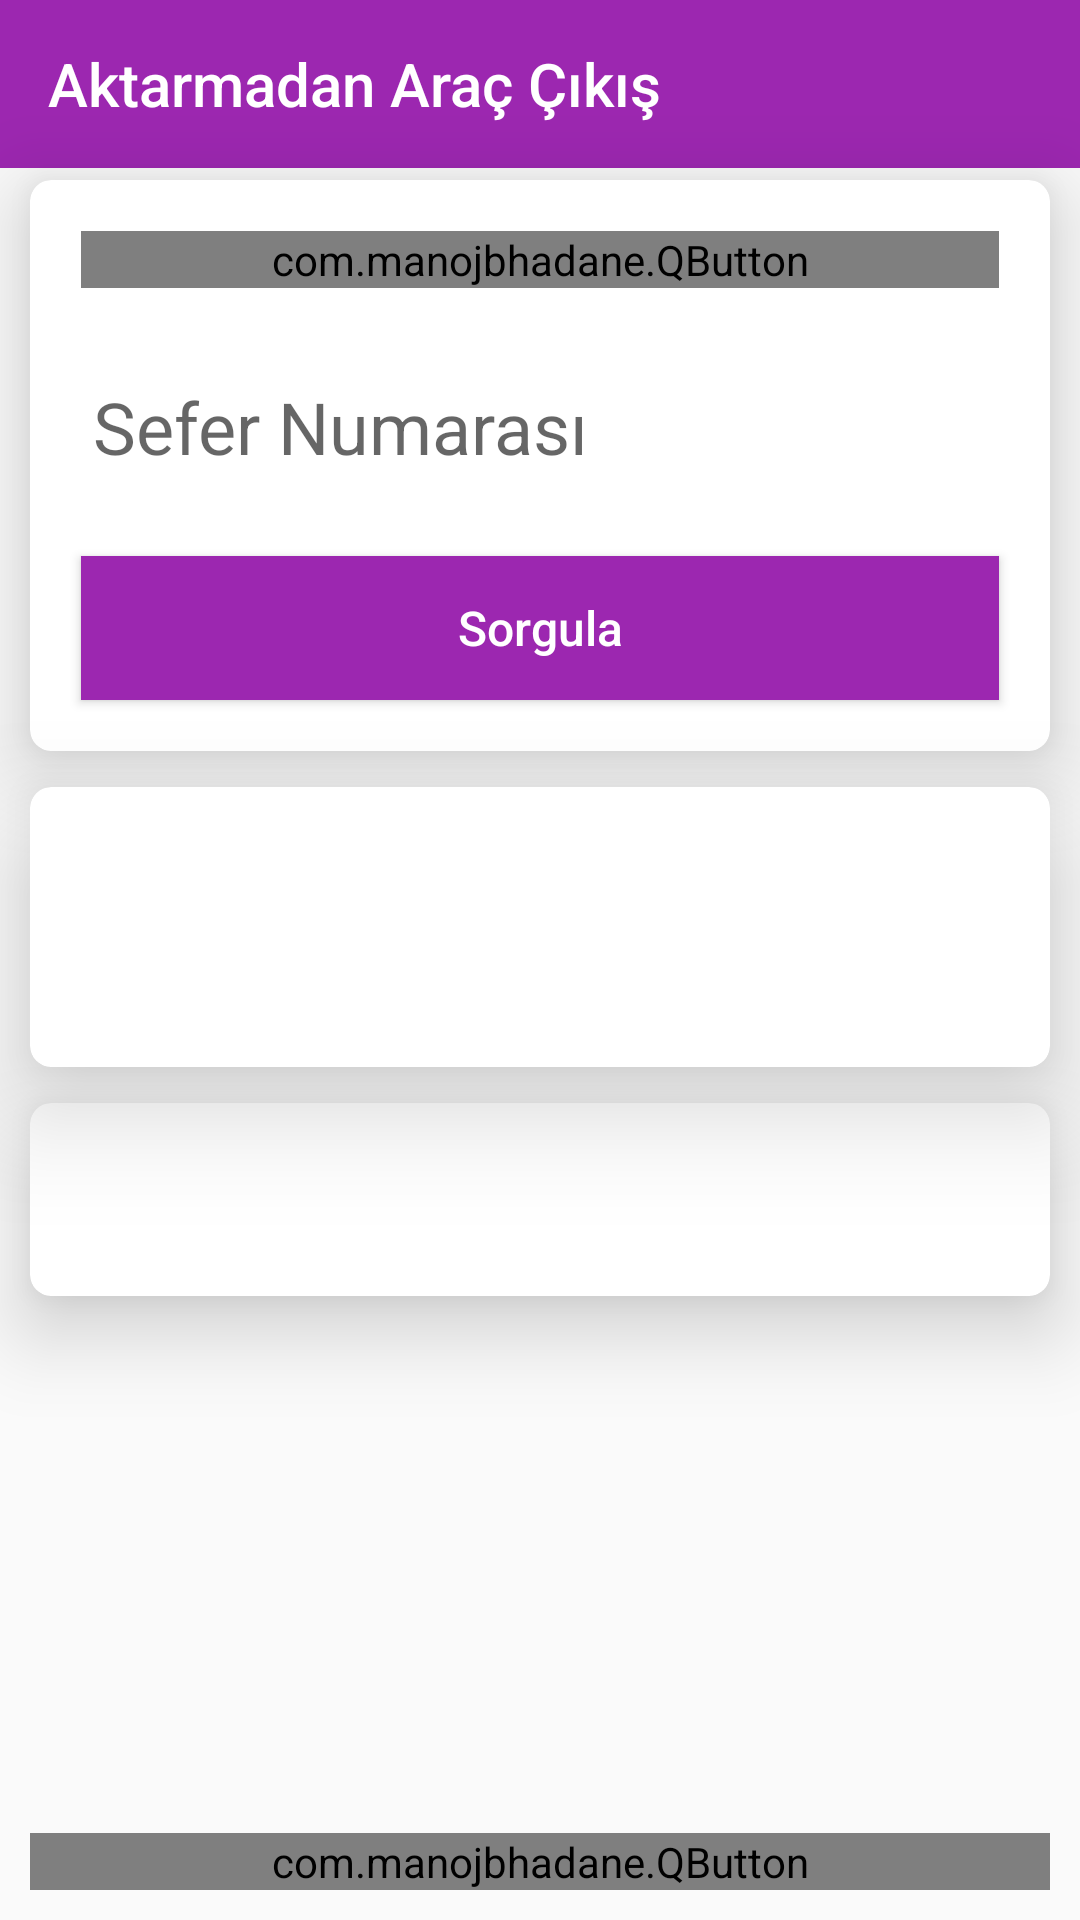

Write the Android layout XML for this screen, with the resource values it uses.
<!-- AndroidManifest.xml: application theme AppTheme -->
<!-- res/layout/activity_shippingoutput.xml -->
<?xml version="1.0" encoding="utf-8"?>
<RelativeLayout
    xmlns:android="http://schemas.android.com/apk/res/android"
    xmlns:app="http://schemas.android.com/apk/res-auto"
    android:layout_width="match_parent"
    android:layout_height="match_parent">

    <com.google.android.material.appbar.AppBarLayout
        android:id="@+id/appbar"
        android:layout_width="match_parent"
        android:layout_height="wrap_content">

        <androidx.appcompat.widget.Toolbar
            android:id="@+id/toolbar"
            style="@style/Toolbar"
            android:layout_width="match_parent"
            android:layout_height="wrap_content"
            app:subtitleTextColor="@color/white"
            app:title="Aktarmadan Araç Çıkış"
            app:titleTextColor="@color/white" />

    </com.google.android.material.appbar.AppBarLayout>

    <androidx.cardview.widget.CardView
        android:id="@+id/cardview1"
        android:layout_below="@id/appbar"
        android:layout_width="match_parent"
        android:layout_height="wrap_content"
        android:layout_marginLeft="10dp"
        android:layout_marginTop="4dp"
        android:layout_marginRight="10dp"
        android:layout_marginBottom="8dp"
        app:cardCornerRadius="7dp"
        app:cardElevation="16dp">

        <LinearLayout
            android:layout_width="match_parent"
            android:layout_height="wrap_content"
            android:layout_margin="7dp"
            android:orientation="vertical">

            <com.manojbhadane.QButton
                android:id="@+id/btn_barkod_okut"
                android:layout_gravity="center"
                android:layout_margin="10dp"
                android:layout_width="match_parent"
                android:layout_height="wrap_content"
                android:textSize="16sp"
                android:text="Barkod Okut"
                android:textColor="@android:color/white"
                app:qb_backgroundColor="@color/btnBlue1"
                app:qb_radius="0"
                app:qb_strokeColor="@color/color_1_dark"
                app:qb_strokeWidth="1"/>

            <EditText
                android:id="@+id/edt_sefer_no"
                android:layout_width="match_parent"
                android:layout_height="wrap_content"
                android:layout_margin="10dp"
                android:hint="@string/seferNumarasi"
                android:inputType="number"
                android:textSize="24sp" />

            <Button
                android:id="@+id/btn_tracking_shipping"
                style="@style/Button.Primary"
                android:background="@color/primaryColor"
                android:layout_width="match_parent"
                android:layout_height="wrap_content"
                android:layout_gravity="center"
                android:layout_margin="10dp"
                android:text="@string/tracking_cargo"
                android:textSize="16sp" />
        </LinearLayout>

    </androidx.cardview.widget.CardView>

    <androidx.cardview.widget.CardView
        android:id="@+id/cardview2"
        android:layout_below="@+id/cardview1"
        android:layout_width="match_parent"
        android:layout_height="wrap_content"
        android:layout_marginLeft="10dp"
        android:layout_marginTop="4dp"
        android:layout_marginRight="10dp"
        android:layout_marginBottom="8dp"
        app:cardCornerRadius="7dp"
        app:cardElevation="22dp">

        <LinearLayout
            android:layout_width="match_parent"
            android:layout_height="wrap_content"
            android:layout_margin="4dp"
            android:orientation="vertical">

            <TextView
                android:id="@+id/txt_plaka"
                android:layout_width="wrap_content"
                android:layout_height="wrap_content"
                android:layout_gravity="center"
                android:textSize="64sp" />

        </LinearLayout>

    </androidx.cardview.widget.CardView>

    <androidx.cardview.widget.CardView
        android:id="@+id/cardview3"
        android:layout_below="@+id/cardview2"
        android:layout_width="match_parent"
        android:layout_height="wrap_content"
        android:layout_marginLeft="10dp"
        android:layout_marginTop="4dp"
        android:layout_marginRight="10dp"
        android:layout_marginBottom="8dp"
        app:cardCornerRadius="7dp"
        app:cardElevation="16dp">

        <LinearLayout
            android:layout_width="match_parent"
            android:layout_height="wrap_content"
            android:layout_margin="8dp"
            android:orientation="vertical">

            <TextView
                android:id="@+id/txt_varis_sube"
                android:textSize="36sp"
                android:layout_gravity="center"
                android:layout_width="wrap_content"
                android:layout_height="wrap_content" />
        </LinearLayout>

    </androidx.cardview.widget.CardView>

    <LinearLayout
        android:id="@+id/scan_fragment"
        android:layout_below="@id/cardview3"
        android:orientation="horizontal"
        android:layout_width="wrap_content"
        android:layout_height="wrap_content">

    </LinearLayout>

    <com.manojbhadane.QButton
        android:id="@+id/qb_arac_cikis"
        android:layout_gravity="center"
        android:layout_margin="10dp"
        android:layout_alignParentBottom="true"
        android:layout_width="match_parent"
        android:layout_height="wrap_content"
        android:textSize="24sp"
        android:text="@string/btnAracCikis"
        android:textColor="@android:color/white"
        app:qb_backgroundColor="@color/btnGreenDark"
        app:qb_radius="10"
        app:qb_strokeColor="@color/btnGreen"
        app:qb_strokeWidth="1"/>

</RelativeLayout>
<!-- resources referenced by this layout -->
<resources>
  <color name="primaryColor">#9c27b0</color>
  <color name="white">#ffffff</color>
  <string name="btnAracCikis">Araç Çıkış</string>
  <string name="seferNumarasi">Sefer Numarası</string>
  <string name="tracking_cargo">Sorgula</string>
  <style name="Button.Primary" parent="Button">
          <item name="android:textColor">@color/white</item>
          <item name="background">@drawable/button_primary_bg</item>
      </style>
  <style name="Toolbar" parent="Base.ThemeOverlay.AppCompat.Light">
          <item name="android:layout_width">match_parent</item>
          <item name="android:layout_height">wrap_content</item>
          <item name="android:minHeight">?attr/actionBarSize</item>
          <item name="colorControlNormal">@color/white</item>
      </style>
  <style name="AppTheme" parent="Theme.AppCompat.Light.NoActionBar">
          
          <item name="colorPrimary">@color/primaryColor</item>
          <item name="colorPrimaryDark">@color/primaryDarkColor</item>
          <item name="colorAccent">@color/secondaryColor</item>
          <item name="drawerArrowStyle">@style/MaterialDrawer.DrawerArrowStyle</item>
          <item name="colorControlNormal">@color/white</item>
      </style>
  <style name="Button" parent="Widget.AppCompat.Button">
          <item name="android:textColor">@color/black_effective</item>
          <item name="android:layout_height">48dp</item>
          <item name="android:layout_width">match_parent</item>
          <item name="android:paddingLeft">8dp</item>
          <item name="android:paddingRight">8dp</item>
          <item name="textAllCaps">false</item>
          <item name="android:textSize">16sp</item>
          <item name="background">@drawable/button_bg</item>
          <item name="android:foreground">?selectableItemBackground</item>
      </style>
  <!-- drawable button_primary_bg (drawable) -->
  <?xml version="1.0" encoding="utf-8"?>
  <selector xmlns:android="http://schemas.android.com/apk/res/android">
      <item android:drawable="@color/primaryColor" android:state_pressed="true" />
      <item android:drawable="@color/black_effective" android:state_focused="true" />
      <item android:drawable="@color/black_effective" />
  </selector>
  <color name="primaryDarkColor">#6a0080</color>
  <color name="secondaryColor">#673ab7</color>
  <style name="MaterialDrawer.DrawerArrowStyle" parent="Widget.AppCompat.DrawerArrowToggle">
          <item name="spinBars">false</item>
          <item name="color">@color/white</item>
      </style>
  <color name="black_effective">#2a2a2a</color>
</resources>
